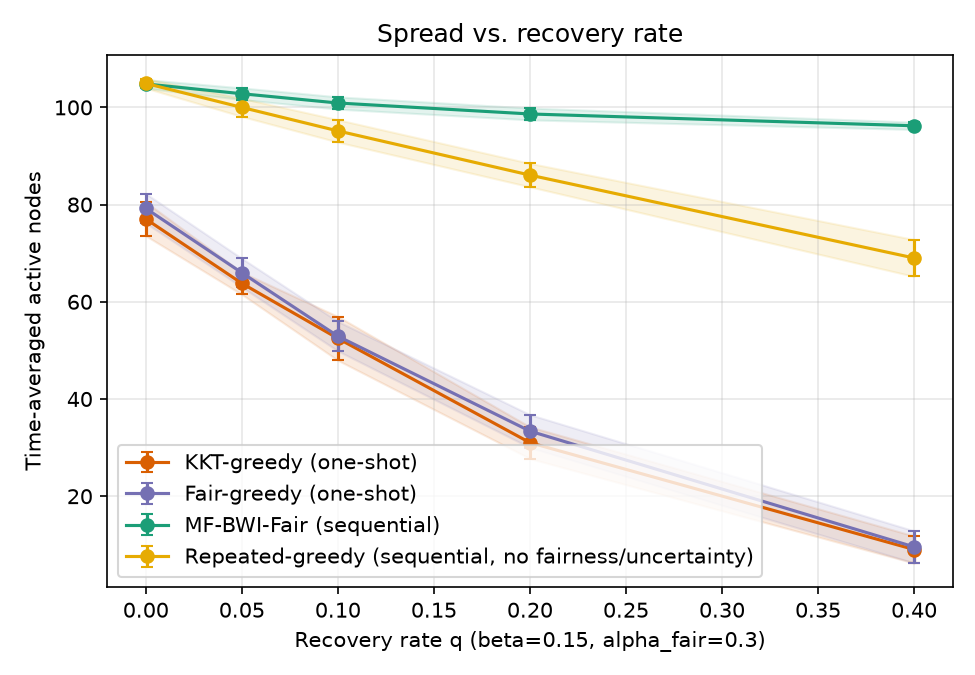

Values plotted in this chart, from the file beside it:
sweep, param, algorithm, trial, time_avg_spread, min_group_reach, runtime_s, group0_reach, group1_reach, group2_reach
q, 0.0, kkt_greedy, 0, 77.27, 0.5167, 0.01239, 0.5167, 0.585, 0.7256
q, 0.0, fair_greedy, 0, 75.4, 0.505, 0.01066, 0.505, 0.6375, 0.6633
q, 0.0, mf_bwi_fair, 0, 102.8, 0.71, 2.893, 0.71, 0.8717, 0.8961
q, 0.0, repeated_greedy, 0, 105.7, 0.8675, 5.073, 0.875, 0.8675, 0.8911
q, 0.05, kkt_greedy, 0, 62.27, 0.3133, 0.009868, 0.3133, 0.4708, 0.6194
q, 0.05, fair_greedy, 0, 68.5, 0.4617, 0.01011, 0.5467, 0.4617, 0.6517
q, 0.05, mf_bwi_fair, 0, 102.2, 0.5967, 2.878, 0.5967, 0.8725, 0.9222
q, 0.05, repeated_greedy, 0, 98.9, 0.8075, 4.781, 0.8483, 0.8075, 0.8272
q, 0.1, kkt_greedy, 0, 53.97, 0.3483, 0.009006, 0.3483, 0.4133, 0.5078
q, 0.1, fair_greedy, 0, 53.43, 0.38, 0.008943, 0.38, 0.4267, 0.4794
q, 0.1, mf_bwi_fair, 0, 101.1, 0.6317, 2.917, 0.6317, 0.8583, 0.9017
q, 0.1, repeated_greedy, 0, 94.13, 0.7617, 4.675, 0.7967, 0.7617, 0.7956
q, 0.2, kkt_greedy, 0, 31.6, 0.1475, 0.007308, 0.1533, 0.1475, 0.3772
q, 0.2, fair_greedy, 0, 25.17, 0.095, 0.006461, 0.095, 0.1933, 0.2589
q, 0.2, mf_bwi_fair, 0, 98.43, 0.5383, 2.882, 0.5383, 0.8458, 0.8972
q, 0.2, repeated_greedy, 0, 86.2, 0.7083, 4.221, 0.7083, 0.7083, 0.7283
q, 0.4, kkt_greedy, 0, 7.6, 0.05778, 0.004605, 0.09, 0.05833, 0.05778
q, 0.4, fair_greedy, 0, 7.367, 0.02583, 0.00445, 0.03833, 0.02583, 0.09278
q, 0.4, mf_bwi_fair, 0, 96.77, 0.49, 2.879, 0.49, 0.8475, 0.8844
q, 0.4, repeated_greedy, 0, 63.93, 0.5067, 3.291, 0.5067, 0.525, 0.5467
q, 0.0, kkt_greedy, 1, 78.0, 0.515, 0.0112, 0.6183, 0.515, 0.7506
q, 0.0, fair_greedy, 1, 80.67, 0.6367, 0.01112, 0.6567, 0.6367, 0.7011
q, 0.0, mf_bwi_fair, 1, 105.2, 0.8267, 2.878, 0.8267, 0.855, 0.9072
q, 0.0, repeated_greedy, 1, 105.6, 0.8644, 5.122, 0.9083, 0.89, 0.8644
q, 0.05, kkt_greedy, 1, 65.6, 0.4483, 0.01025, 0.4717, 0.4483, 0.6372
q, 0.05, fair_greedy, 1, 67.2, 0.5117, 0.009887, 0.5317, 0.5117, 0.6017
q, 0.05, mf_bwi_fair, 1, 103.2, 0.7133, 2.803, 0.7133, 0.8733, 0.9006
q, 0.05, repeated_greedy, 1, 98.47, 0.8008, 4.783, 0.8433, 0.8008, 0.8261
q, 0.1, kkt_greedy, 1, 47.77, 0.2783, 0.008815, 0.2983, 0.2783, 0.5111
q, 0.1, fair_greedy, 1, 53.97, 0.275, 0.009057, 0.275, 0.4475, 0.5094
q, 0.1, mf_bwi_fair, 1, 98.27, 0.575, 2.768, 0.575, 0.835, 0.8894
q, 0.1, repeated_greedy, 1, 91.13, 0.7367, 4.521, 0.765, 0.7367, 0.7728
q, 0.2, kkt_greedy, 1, 22.87, 0.095, 0.006375, 0.205, 0.095, 0.2494
q, 0.2, fair_greedy, 1, 33.17, 0.17, 0.007275, 0.17, 0.2342, 0.34
q, 0.2, mf_bwi_fair, 1, 98.2, 0.4783, 2.804, 0.4783, 0.8558, 0.9067
q, 0.2, repeated_greedy, 1, 86.6, 0.71, 4.285, 0.7333, 0.71, 0.7256
q, 0.4, kkt_greedy, 1, 9.833, 0.02917, 0.005062, 0.05, 0.02917, 0.1278
q, 0.4, fair_greedy, 1, 8.0, 0.03167, 0.004508, 0.03167, 0.04833, 0.09056
q, 0.4, mf_bwi_fair, 1, 96.67, 0.5083, 2.83, 0.5083, 0.8033, 0.9061
q, 0.4, repeated_greedy, 1, 71.2, 0.5433, 3.622, 0.575, 0.5433, 0.6328
q, 0.0, kkt_greedy, 2, 77.73, 0.5133, 0.01191, 0.5133, 0.5325, 0.7694
q, 0.0, fair_greedy, 2, 76.53, 0.6025, 0.01082, 0.61, 0.6025, 0.6706
q, 0.0, mf_bwi_fair, 2, 106.2, 0.8533, 2.838, 0.8533, 0.87, 0.9061
q, 0.0, repeated_greedy, 2, 105.5, 0.8767, 5.093, 0.8783, 0.8842, 0.8767
q, 0.05, kkt_greedy, 2, 62.33, 0.3758, 0.01011, 0.38, 0.3758, 0.6617
q, 0.05, fair_greedy, 2, 69.17, 0.5442, 0.01019, 0.5683, 0.5442, 0.6006
q, 0.05, mf_bwi_fair, 2, 101.3, 0.6517, 2.801, 0.6517, 0.8167, 0.9261
q, 0.05, repeated_greedy, 2, 102.2, 0.83, 4.945, 0.83, 0.8608, 0.8528
q, 0.1, kkt_greedy, 2, 54.3, 0.305, 0.0126, 0.4017, 0.305, 0.5678
q, 0.1, fair_greedy, 2, 50.23, 0.3025, 0.01029, 0.3883, 0.3025, 0.5061
q, 0.1, mf_bwi_fair, 2, 99.43, 0.5433, 2.862, 0.5433, 0.87, 0.8961
q, 0.1, repeated_greedy, 2, 94.83, 0.7575, 4.663, 0.7917, 0.7575, 0.8117
q, 0.2, kkt_greedy, 2, 32.9, 0.155, 0.007785, 0.155, 0.2333, 0.3411
q, 0.2, fair_greedy, 2, 34.77, 0.2483, 0.007321, 0.315, 0.2483, 0.3089
q, 0.2, mf_bwi_fair, 2, 97.7, 0.4967, 2.808, 0.4967, 0.8592, 0.89
q, 0.2, repeated_greedy, 2, 83.63, 0.6908, 4.168, 0.6983, 0.6908, 0.7006
q, 0.4, kkt_greedy, 2, 6.933, 0.0025, 0.004519, 0.04, 0.0025, 0.1006
q, 0.4, fair_greedy, 2, 9.933, 0.01667, 0.004763, 0.01667, 0.05, 0.1267
q, 0.4, mf_bwi_fair, 2, 96.1, 0.435, 2.777, 0.435, 0.8308, 0.9028
q, 0.4, repeated_greedy, 2, 62.47, 0.4775, 3.341, 0.5267, 0.4775, 0.5472
... 240 more rows
